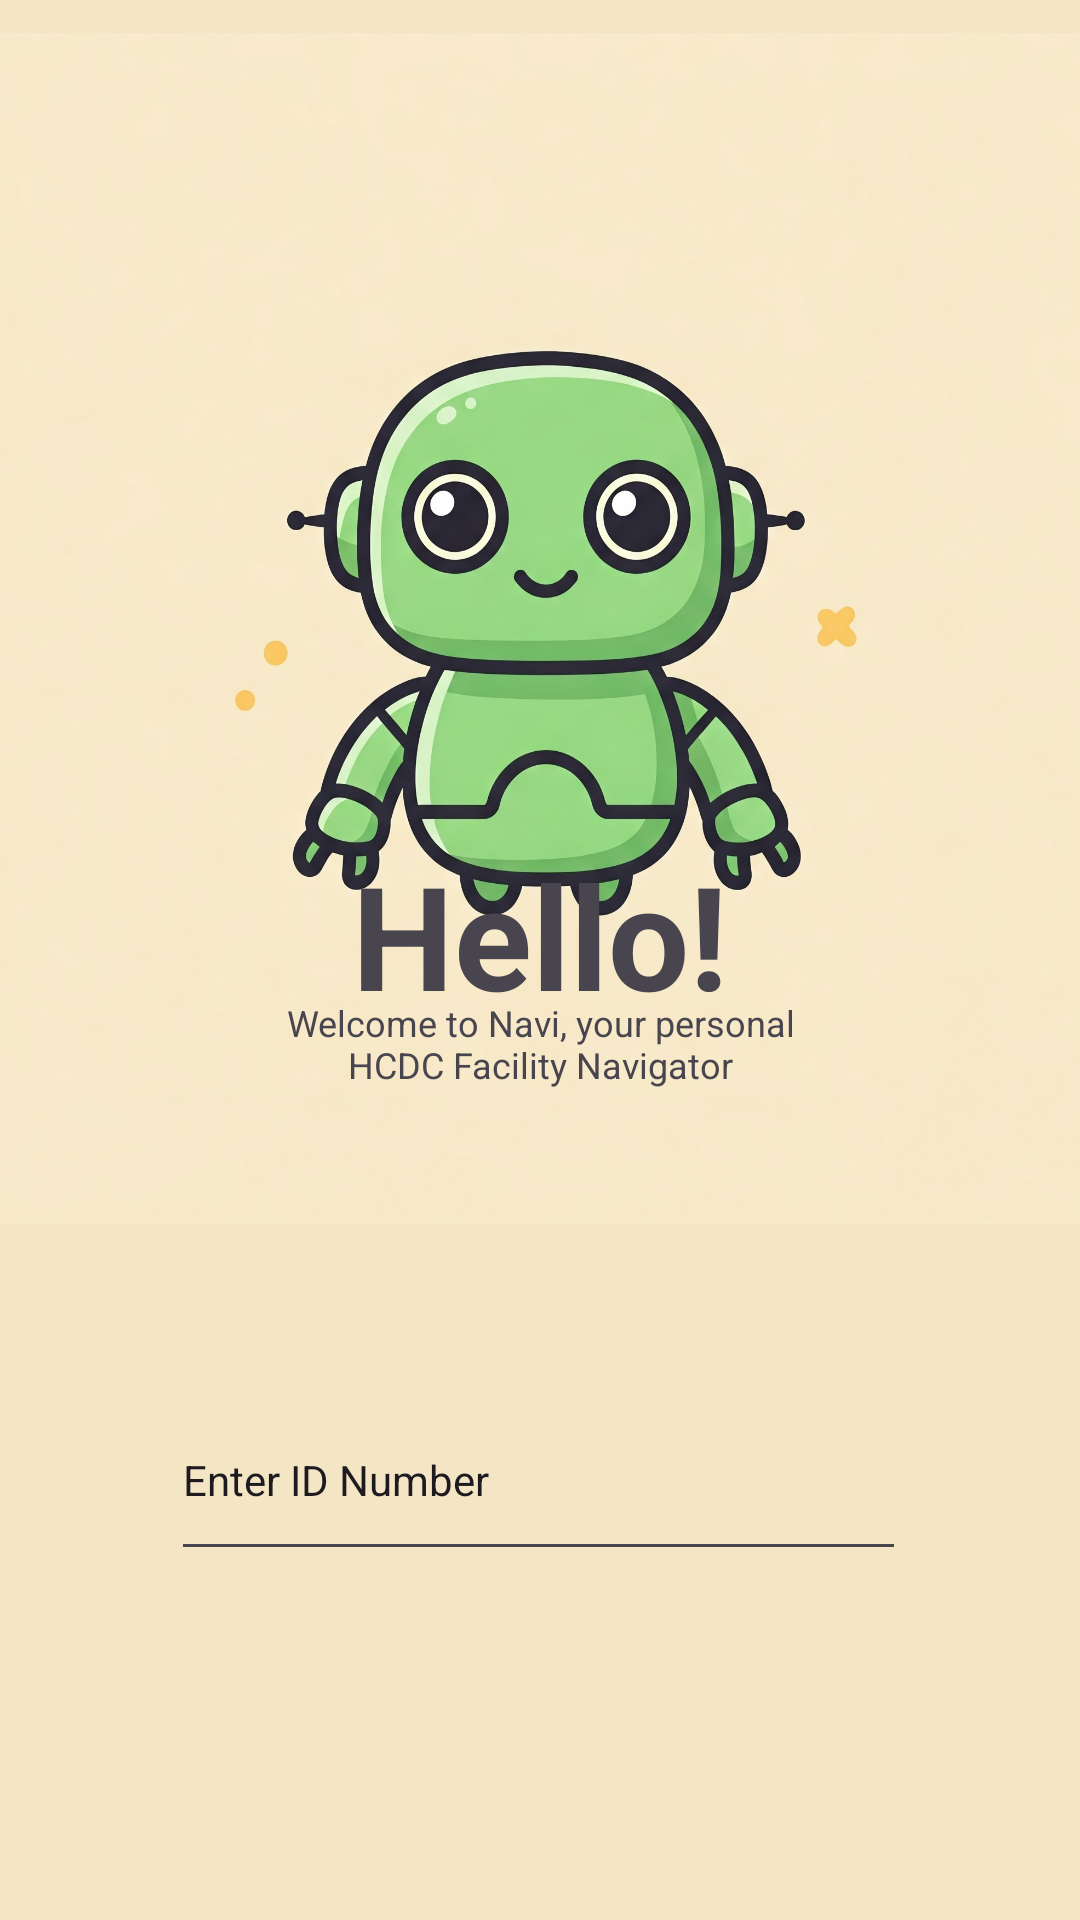

Here is an Android app screen rendered from its layout file. Give the layout XML and the strings, colors and styles it references.
<!-- AndroidManifest.xml: application theme Theme.Navi -->
<!-- res/layout/activity_login_as_student.xml -->
<?xml version="1.0" encoding="utf-8"?>
<androidx.constraintlayout.widget.ConstraintLayout xmlns:android="http://schemas.android.com/apk/res/android"
    xmlns:app="http://schemas.android.com/apk/res-auto"
    xmlns:tools="http://schemas.android.com/tools"
    android:id="@+id/historyLayout"
    android:layout_width="match_parent"
    android:layout_height="match_parent"
    android:background="#F4E6C5"
    tools:context=".LoginAsStudent">

    <ImageView
        android:id="@+id/imageView4"
        android:layout_width="374dp"
        android:layout_height="397dp"
        android:layout_marginBottom="1dp"
        android:background="#F5E7C6"
        android:contentDescription="bgLogo"
        android:scaleType="fitXY"
        app:layout_constraintBottom_toBottomOf="parent"
        app:layout_constraintEnd_toEndOf="parent"
        app:layout_constraintHorizontal_bias="0.473"
        app:layout_constraintStart_toStartOf="parent"
        app:layout_constraintTop_toTopOf="parent"
        app:layout_constraintVertical_bias="0.046"
        app:srcCompat="@drawable/gemini_generated_image_16hmem16hmem16hm" />

    <TextView
        android:id="@+id/txtHelloDescription2"
        android:layout_width="187dp"
        android:layout_height="51dp"
        android:text="Welcome to Navi, your personal HCDC Facility Navigator"
        android:textAlignment="center"
        android:textSize="12sp"
        app:layout_constraintBottom_toBottomOf="parent"
        app:layout_constraintEnd_toEndOf="parent"
        app:layout_constraintStart_toStartOf="parent"
        app:layout_constraintTop_toTopOf="parent"
        app:layout_constraintVertical_bias="0.565"
        tools:text="Welcome to Navi, your personal HCDC Facility Navigator" />

    <TextView
        android:id="@+id/txtHello2"
        android:layout_width="128dp"
        android:layout_height="58dp"
        android:text="Hello!"
        android:textAlignment="center"
        android:textSize="48sp"
        android:textStyle="bold"
        app:layout_constraintBottom_toBottomOf="parent"
        app:layout_constraintEnd_toEndOf="parent"
        app:layout_constraintStart_toStartOf="parent"
        app:layout_constraintTop_toTopOf="parent"
        app:layout_constraintVertical_bias="0.48"
        tools:text="Hello!" />

    <Button
        android:id="@+id/btnGo"
        android:layout_width="243dp"
        android:layout_height="wrap_content"
        android:layout_marginTop="11dp"
        android:layout_marginBottom="120dp"
        android:text="Proceed"
        android:textAlignment="center"
        android:textColor="#FFFFFF"
        android:textStyle="bold"
        app:layout_constraintBottom_toBottomOf="parent"
        app:layout_constraintEnd_toEndOf="parent"
        app:layout_constraintHorizontal_bias="0.505"
        app:layout_constraintStart_toStartOf="parent"
        app:layout_constraintTop_toBottomOf="@+id/txtLogin"
        app:layout_constraintVertical_bias="0.458"
        app:strokeColor="#404040"
        tools:text="Proceed" />

    <EditText
        android:id="@+id/txtLogin"
        android:layout_width="245dp"
        android:layout_height="64dp"
        android:layout_marginTop="76dp"
        android:ems="10"
        android:inputType="number"
        android:selectAllOnFocus="true"
        android:text="Enter ID Number"
        android:textSize="14sp"
        app:layout_constraintBottom_toBottomOf="parent"
        app:layout_constraintEnd_toEndOf="parent"
        app:layout_constraintHorizontal_bias="0.497"
        app:layout_constraintStart_toStartOf="parent"
        app:layout_constraintTop_toBottomOf="@+id/txtHelloDescription2"
        app:layout_constraintVertical_bias="0.0"
        tools:text="Enter ID Number" />

    <TextView
        android:id="@+id/textView2"
        android:layout_width="102dp"
        android:layout_height="31dp"
        android:layout_marginStart="85dp"
        android:layout_marginTop="725dp"
        android:layout_marginBottom="90dp"
        android:text="to register click"
        android:textColor="#000000"
        android:textSize="14sp"
        app:layout_constraintBottom_toBottomOf="parent"
        app:layout_constraintStart_toStartOf="parent"
        app:layout_constraintTop_toTopOf="parent" />

    <Button
        android:id="@+id/btnRegister"
        android:layout_width="83dp"
        android:layout_height="0dp"
        android:layout_marginEnd="154dp"
        android:autoSizeTextType="none"
        android:background="@android:color/transparent"
        android:clickable="false"
        android:text="here!"
        android:textAlignment="center"
        android:textColor="#7066EF"
        android:textSize="14sp"
        app:layout_constraintBaseline_toBaselineOf="@+id/textView2"
        app:layout_constraintEnd_toEndOf="parent"
        app:layout_constraintHorizontal_bias="0.7"
        app:layout_constraintStart_toEndOf="@+id/textView2"
        tools:text="here!" />

</androidx.constraintlayout.widget.ConstraintLayout>
<!-- resources referenced by this layout -->
<resources>
  <!-- drawable gemini_generated_image_16hmem16hmem16hm: jpg bitmap (drawable, 170989 bytes) -->
  <style name="Theme.Navi" parent="Base.Theme.Navi" />
  <style name="Base.Theme.Navi" parent="Theme.Material3.DayNight.NoActionBar">
          
          
      </style>
</resources>
